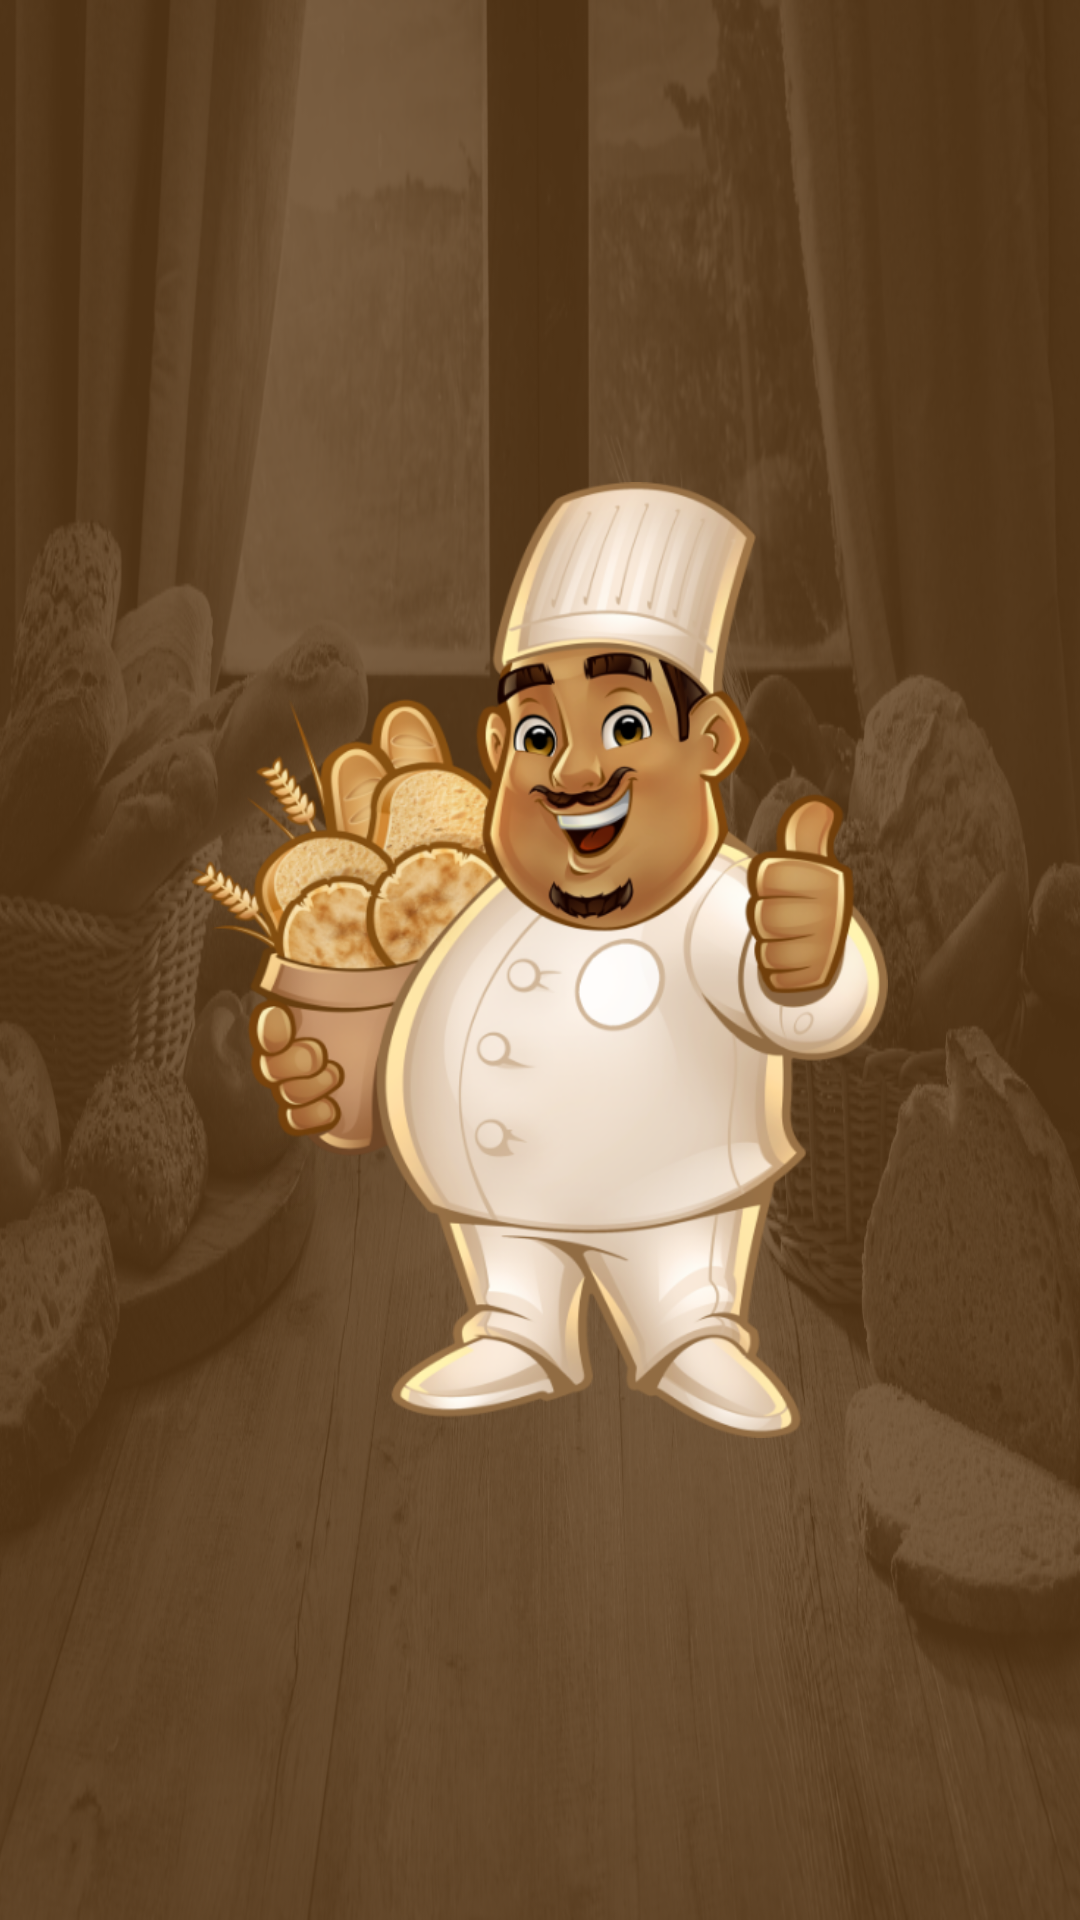

Reconstruct the res/layout file that produces this screen, plus the resources it refers to.
<!-- AndroidManifest.xml: application theme AppTheme -->
<!-- res/layout/activity_splash.xml -->
<?xml version="1.0" encoding="utf-8"?>
<android.support.constraint.ConstraintLayout xmlns:android="http://schemas.android.com/apk/res/android"
    xmlns:app="http://schemas.android.com/apk/res-auto"
    xmlns:tools="http://schemas.android.com/tools"
    android:layout_width="match_parent"
    android:layout_height="match_parent"
    android:background="@drawable/background"
    tools:context=".SplashActivity">

    <ImageView
        android:layout_width="0dp"
        android:layout_height="0dp"
        android:layout_margin="64dp"
        android:adjustViewBounds="true"
        app:layout_constraintBottom_toBottomOf="parent"
        app:layout_constraintLeft_toLeftOf="parent"
        app:layout_constraintRight_toRightOf="parent"
        app:layout_constraintTop_toTopOf="parent"
        app:srcCompat="@drawable/mascot" />

</android.support.constraint.ConstraintLayout>
<!-- resources referenced by this layout -->
<resources>
  <!-- drawable background: png bitmap (drawable-hdpi, 374307 bytes) -->
  <!-- drawable mascot: png bitmap (drawable-hdpi, 90222 bytes) -->
  <style name="AppTheme" parent="Theme.MaterialComponents.Light.NoActionBar">
          
          <item name="colorPrimary">@color/colorPrimary</item>
          <item name="colorPrimaryDark">@color/colorPrimaryDark</item>
          <item name="colorAccent">@color/colorAccent</item>
      </style>
  <color name="colorPrimary">#008577</color>
  <color name="colorPrimaryDark">#3A2F17</color>
  <color name="colorAccent">#D81B60</color>
</resources>
